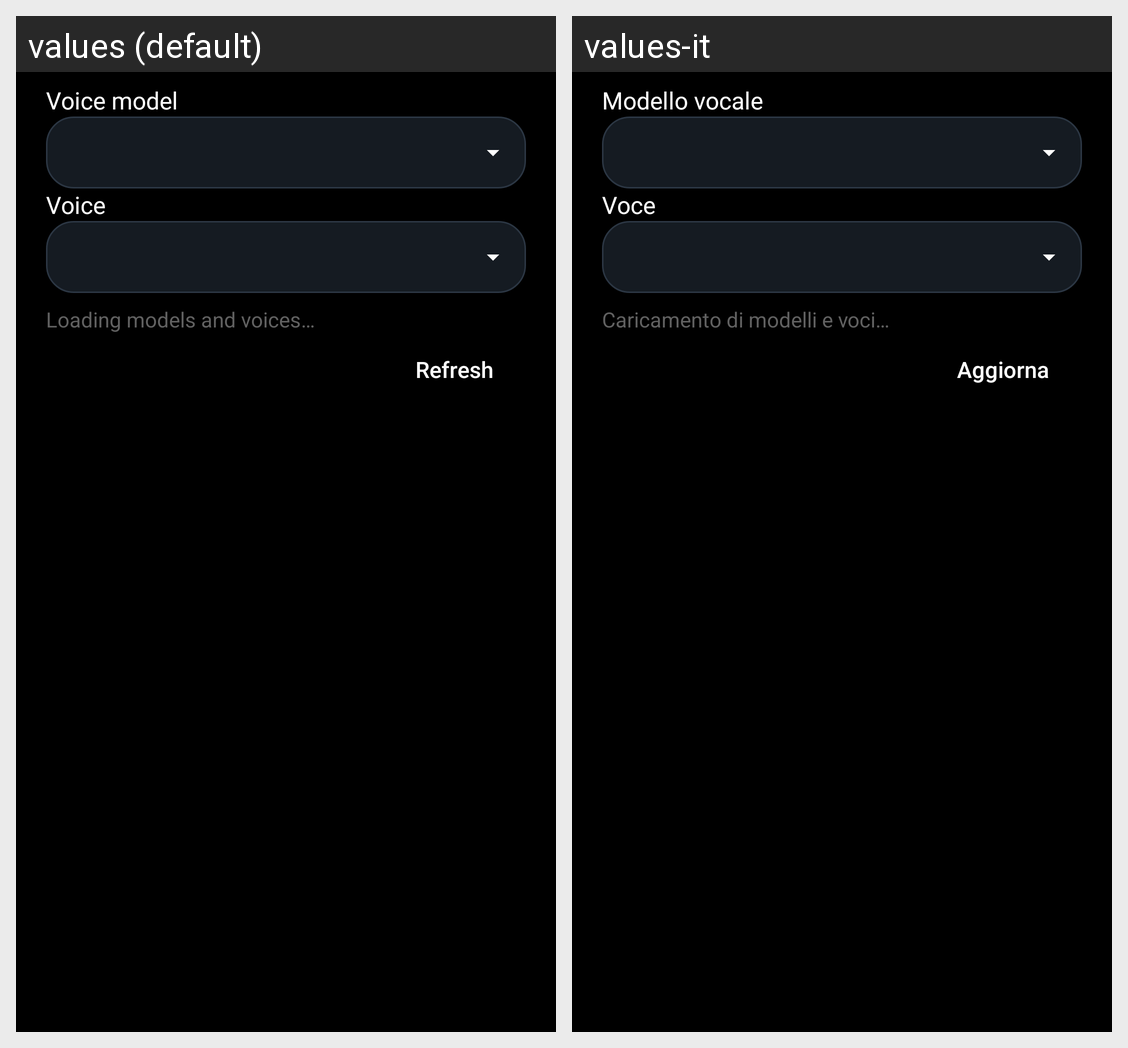

Locale-by-locale string values for the Android screen shown in this grid:
Android screen res/layout/dialog_server_live.xml rendered under 2 locales, left to right: values (default), values-it. Device: Nexus 5 (rendered at 1080×1920; each locale shown at half size, 540×960, under a caption strip naming it); theme AppTheme.
Strings drawn on this screen, with the default value and each locale's value (text and hints the layout hard-codes, and strings that could not be matched under every locale, appear in the picture but are not listed):

server_live_model
  values: Voice model
  values-it: Modello vocale

server_live_voice
  values: Voice
  values-it: Voce

server_speech_loading
  values: Loading models and voices…
  values-it: Caricamento di modelli e voci…

refresh
  values: Refresh
  values-it: Aggiorna
